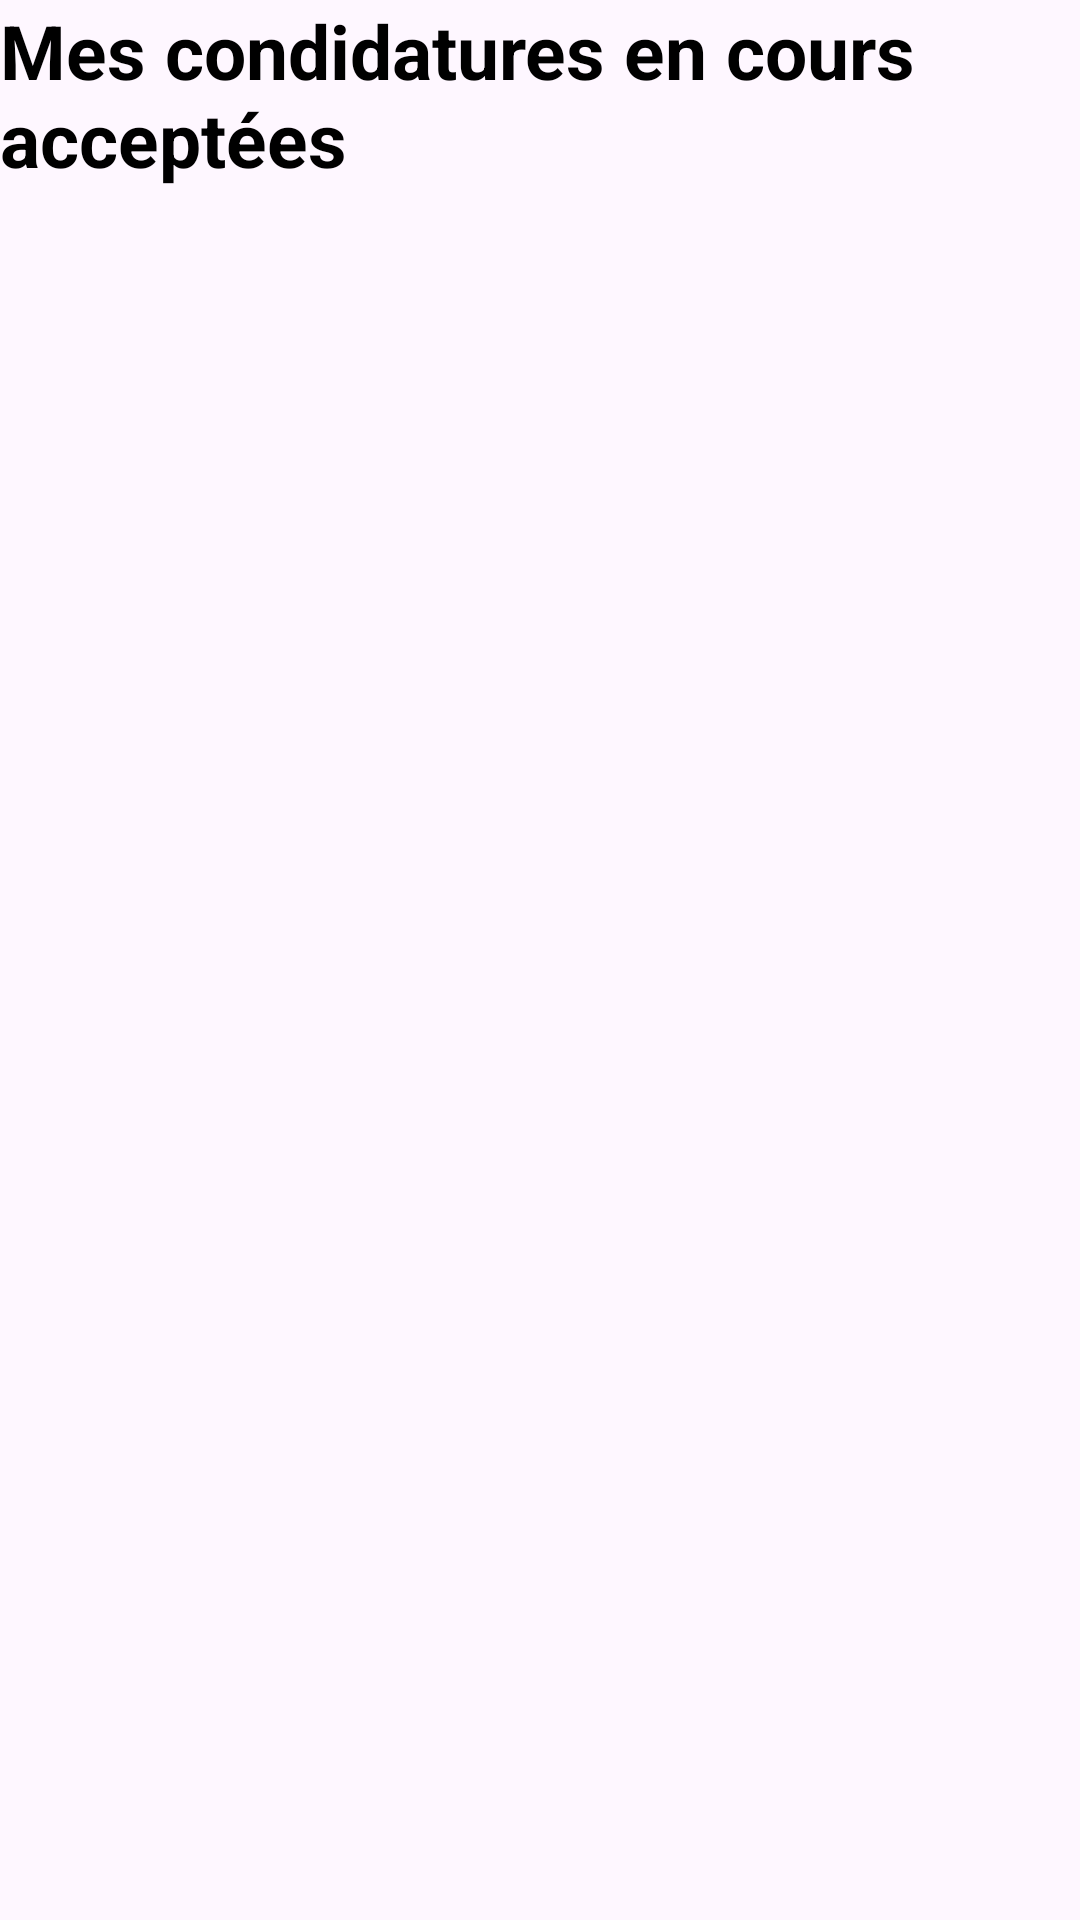

This screen was rendered from an Android layout file. Write that file and the resources it references.
<!-- AndroidManifest.xml: application theme Theme.Interim -->
<!-- res/layout/activity_candidature_accepte_user.xml -->
<?xml version="1.0" encoding="utf-8"?>
<androidx.constraintlayout.widget.ConstraintLayout xmlns:android="http://schemas.android.com/apk/res/android"
    xmlns:app="http://schemas.android.com/apk/res-auto"
    xmlns:tools="http://schemas.android.com/tools"
    android:id="@+id/main"
    android:layout_width="match_parent"
    android:layout_height="match_parent"
    tools:context=".CandidaturesEnCoursUserActivity">

    <TextView
        android:id="@+id/welcome"
        android:layout_width="wrap_content"
        android:layout_height="wrap_content"
        android:text="Mes condidatures en cours acceptées"
        android:textColor="@color/black"
        android:textSize="25sp"
        android:textStyle="bold"
        app:layout_constraintEnd_toEndOf="parent"
        app:layout_constraintStart_toStartOf="parent"
        app:layout_constraintTop_toTopOf="parent" />

    <androidx.recyclerview.widget.RecyclerView
        android:id="@+id/recycler_view"
        android:layout_width="0dp"
        android:layout_height="0dp"
        android:layout_marginTop="80dp"
        android:layout_marginBottom="16dp"
        app:layout_constraintBottom_toBottomOf="parent"
        app:layout_constraintEnd_toEndOf="parent"
        app:layout_constraintStart_toStartOf="parent"
        app:layout_constraintTop_toTopOf="parent" />


</androidx.constraintlayout.widget.ConstraintLayout>
<!-- resources referenced by this layout -->
<resources>
  <color name="black">#FF000000</color>
  <style name="Theme.Interim" parent="Base.Theme.Interim" />
  <style name="Base.Theme.Interim" parent="Theme.Material3.DayNight.NoActionBar">
          
          
      </style>
</resources>
